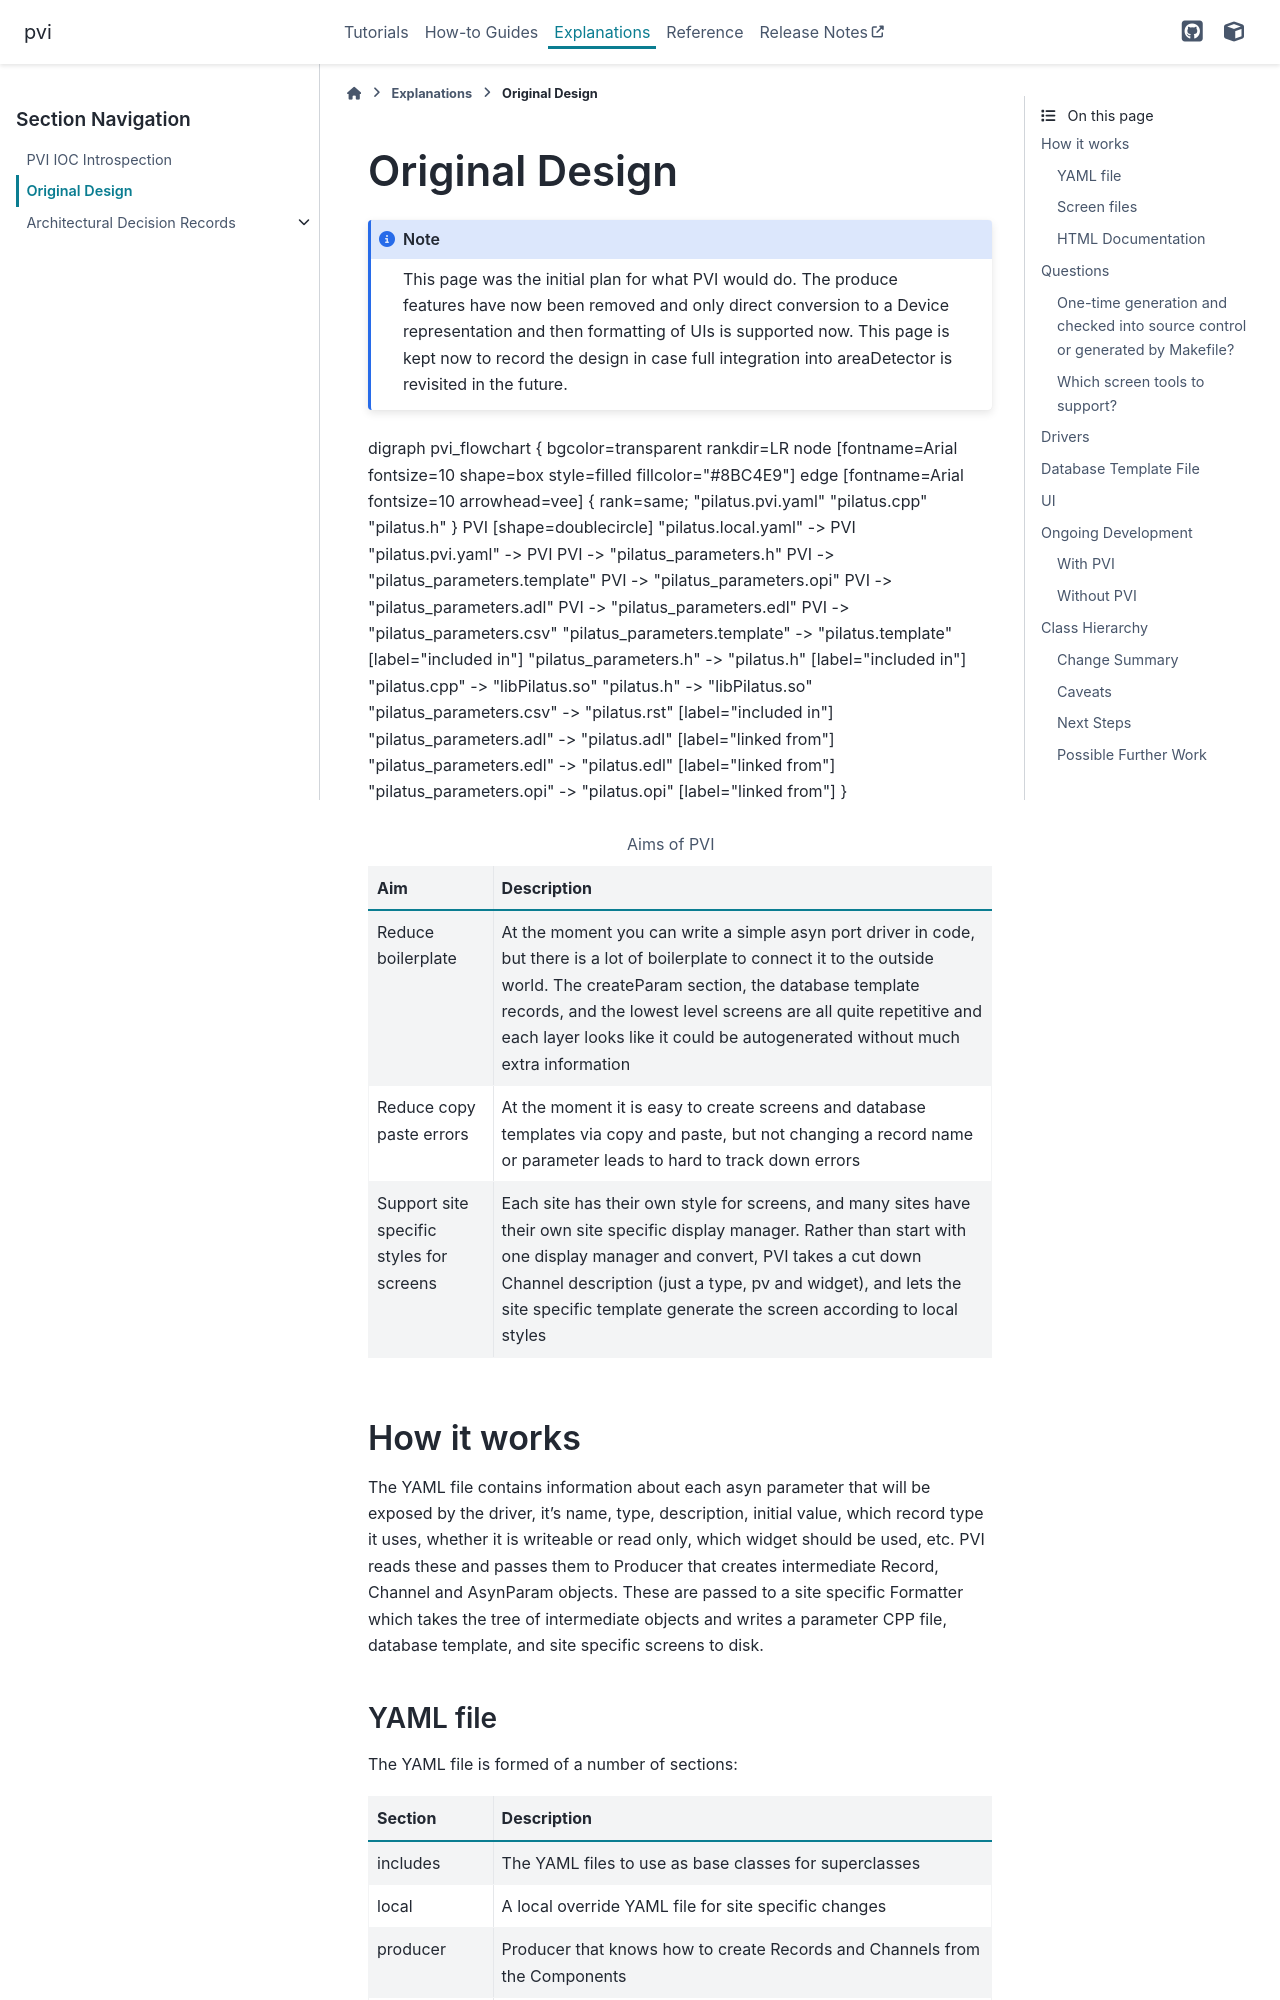

repository: epics-containers/pvi · page: 0.14.0/explanations/original-design.html · generator: sphinx

# Original Design

:::{note}
This page was the initial plan for what PVI would do. The produce features have now
been removed and only direct conversion to a Device representation and then
formatting of UIs is supported now. This page is kept now to record the design in
case full integration into areaDetector is revisited in the future.
:::

```{eval-rst}
.. digraph:: pvi_flowchart

    bgcolor=transparent
    rankdir=LR
    node [fontname=Arial fontsize=10 shape=box style=filled fillcolor="#8BC4E9"]
    edge [fontname=Arial fontsize=10 arrowhead=vee]

    {   rank=same;
        "pilatus.pvi.yaml"
        "pilatus.cpp"
        "pilatus.h"
    }
